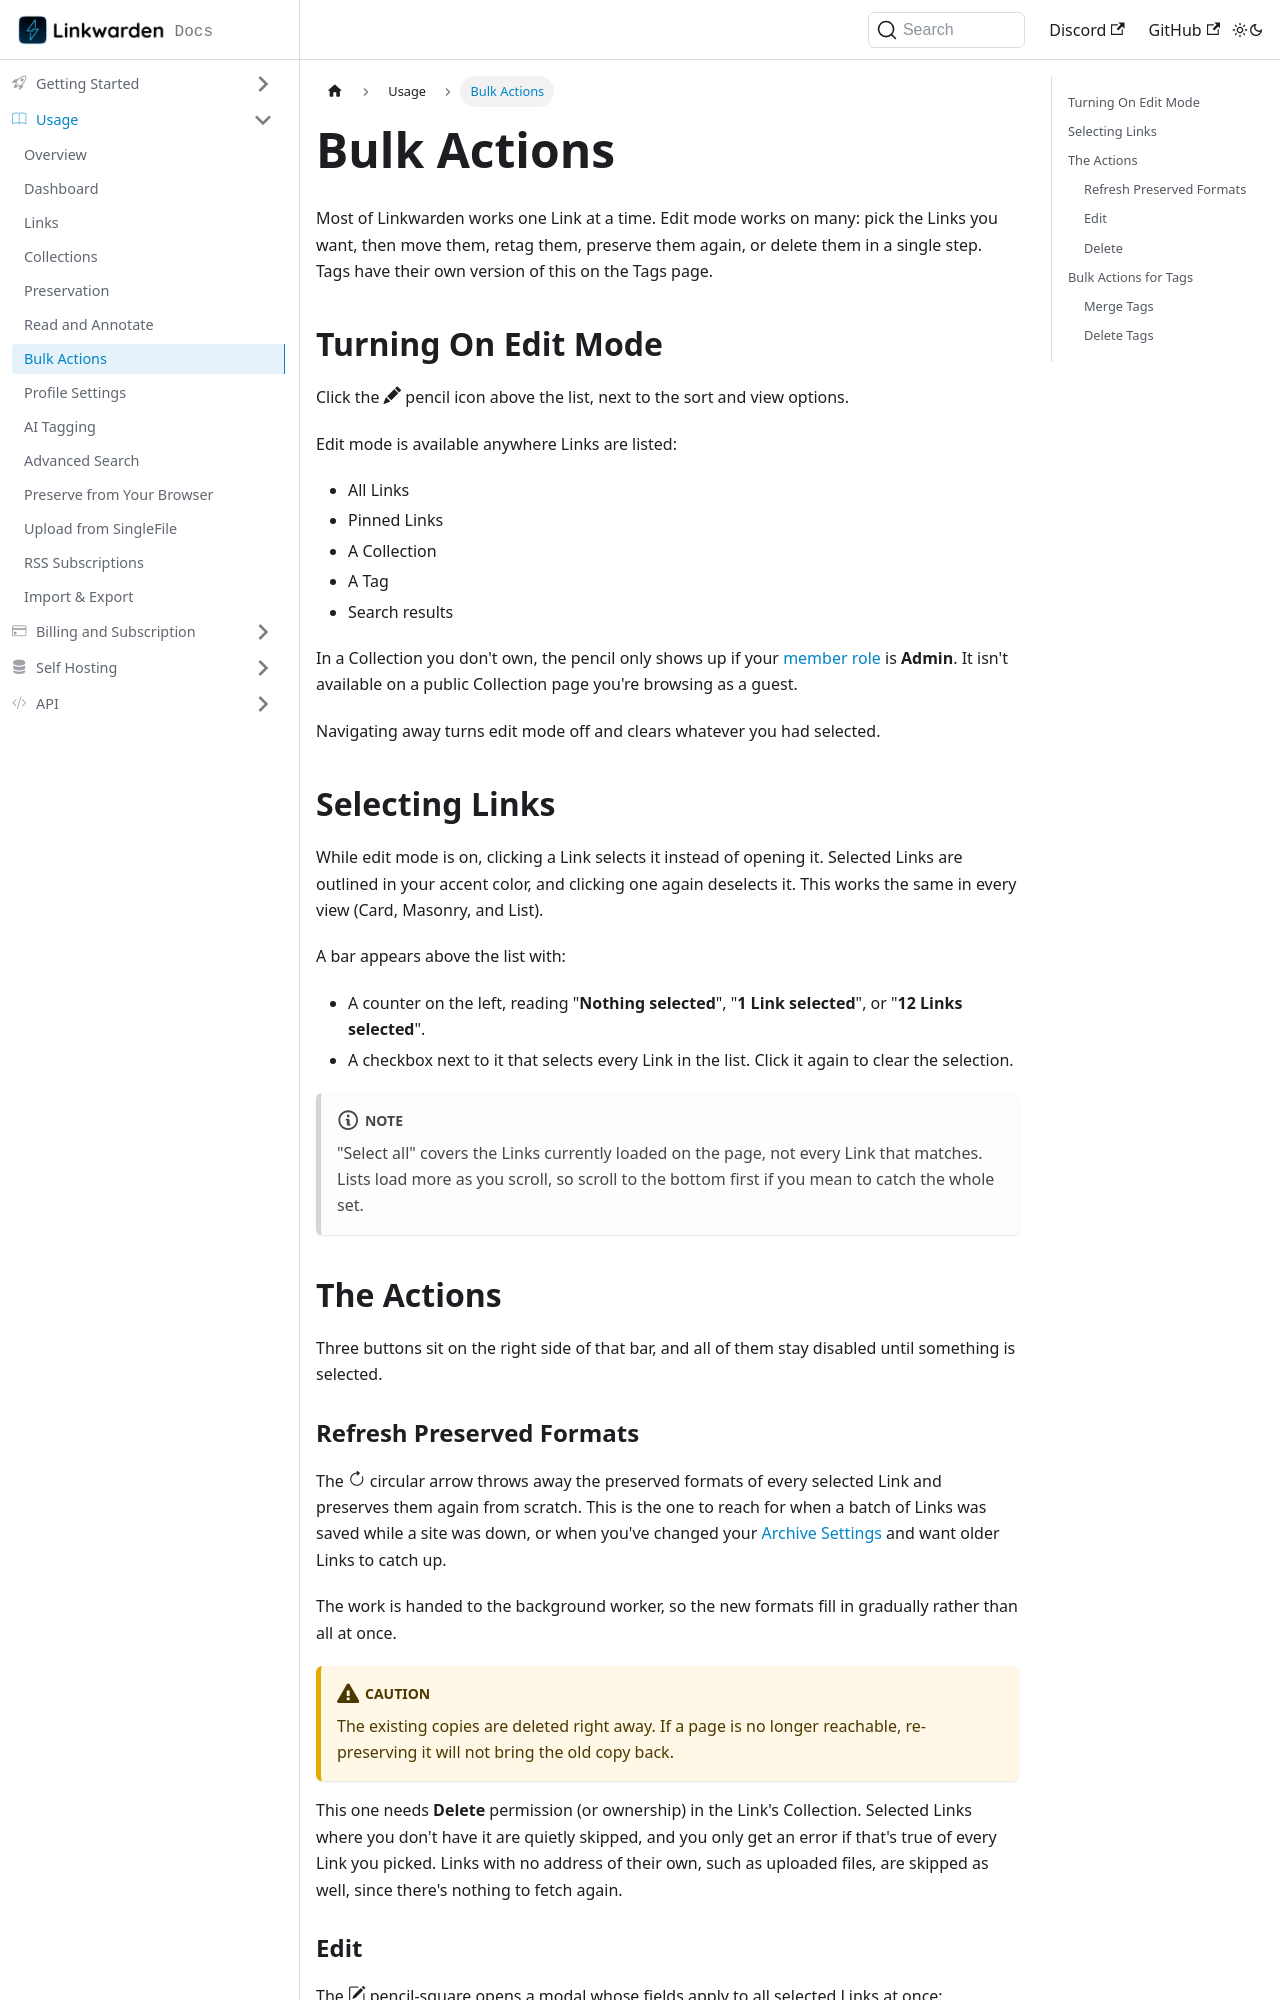

repository: linkwarden/docs · page: usage/bulk-actions.html · generator: docusaurus

---
sidebar_position: 7
---

# Bulk Actions

Most of Linkwarden works one Link at a time. Edit mode works on many: pick the Links you want, then move them, retag them, preserve them again, or delete them in a single step. Tags have their own version of this on the Tags page.

## Turning On Edit Mode

Click the <Icon name="pencil-fill" /> pencil icon above the list, next to the sort and view options.

Edit mode is available anywhere Links are listed:

- All Links
- Pinned Links
- A Collection
- A Tag
- Search results

In a Collection you don't own, the pencil only shows up if your [member role](/usage/collections#roles) is **Admin**. It isn't available on a public Collection page you're browsing as a guest.

Navigating away turns edit mode off and clears whatever you had selected.

## Selecting Links

While edit mode is on, clicking a Link selects it instead of opening it. Selected Links are outlined in your accent color, and clicking one again deselects it. This works the same in every view (Card, Masonry, and List).

A bar appears above the list with:

- A counter on the left, reading "**Nothing selected**", "**1 Link selected**", or "**12 Links selected**".
- A checkbox next to it that selects every Link in the list. Click it again to clear the selection.

:::note

"Select all" covers the Links currently loaded on the page, not every Link that matches. Lists load more as you scroll, so scroll to the bottom first if you mean to catch the whole set.

:::

## The Actions

Three buttons sit on the right side of that bar, and all of them stay disabled until something is selected.

### Refresh Preserved Formats

The <Icon name="arrow-clockwise" /> circular arrow throws away the preserved formats of every selected Link and preserves them again from scratch. This is the one to reach for when a batch of Links was saved while a site was down, or when you've changed your [Archive Settings](/usage/profile-settings#archive-settings) and want older Links to catch up.

The work is handed to the background worker, so the new formats fill in gradually rather than all at once.

:::caution

The existing copies are deleted right away. If a page is no longer reachable, re-preserving it will not bring the old copy back.

:::

This one needs **Delete** permission (or ownership) in the Link's Collection. Selected Links where you don't have it are quietly skipped, and you only get an error if that's true of every Link you picked. Links with no address of their own, such as uploaded files, are skipped as well, since there's nothing to fetch again.
